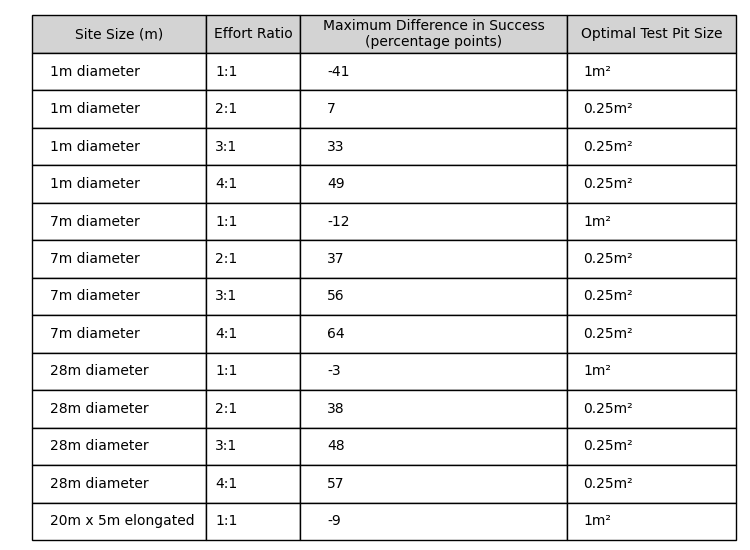

Values plotted in this chart, from the file beside it:
Site Size (m), Effort Ratio, Maximum Difference in Success (percentag…, Optimal Test Pit Size
1m diameter, 1:1, -41, 1m²
1m diameter, 2:1, 7, 0.25m²
1m diameter, 3:1, 33, 0.25m²
1m diameter, 4:1, 49, 0.25m²
7m diameter, 1:1, -12, 1m²
7m diameter, 2:1, 37, 0.25m²
7m diameter, 3:1, 56, 0.25m²
7m diameter, 4:1, 64, 0.25m²
28m diameter, 1:1, -3, 1m²
28m diameter, 2:1, 38, 0.25m²
28m diameter, 3:1, 48, 0.25m²
28m diameter, 4:1, 57, 0.25m²
20m x 5m elongated, 1:1, -9, 1m²
